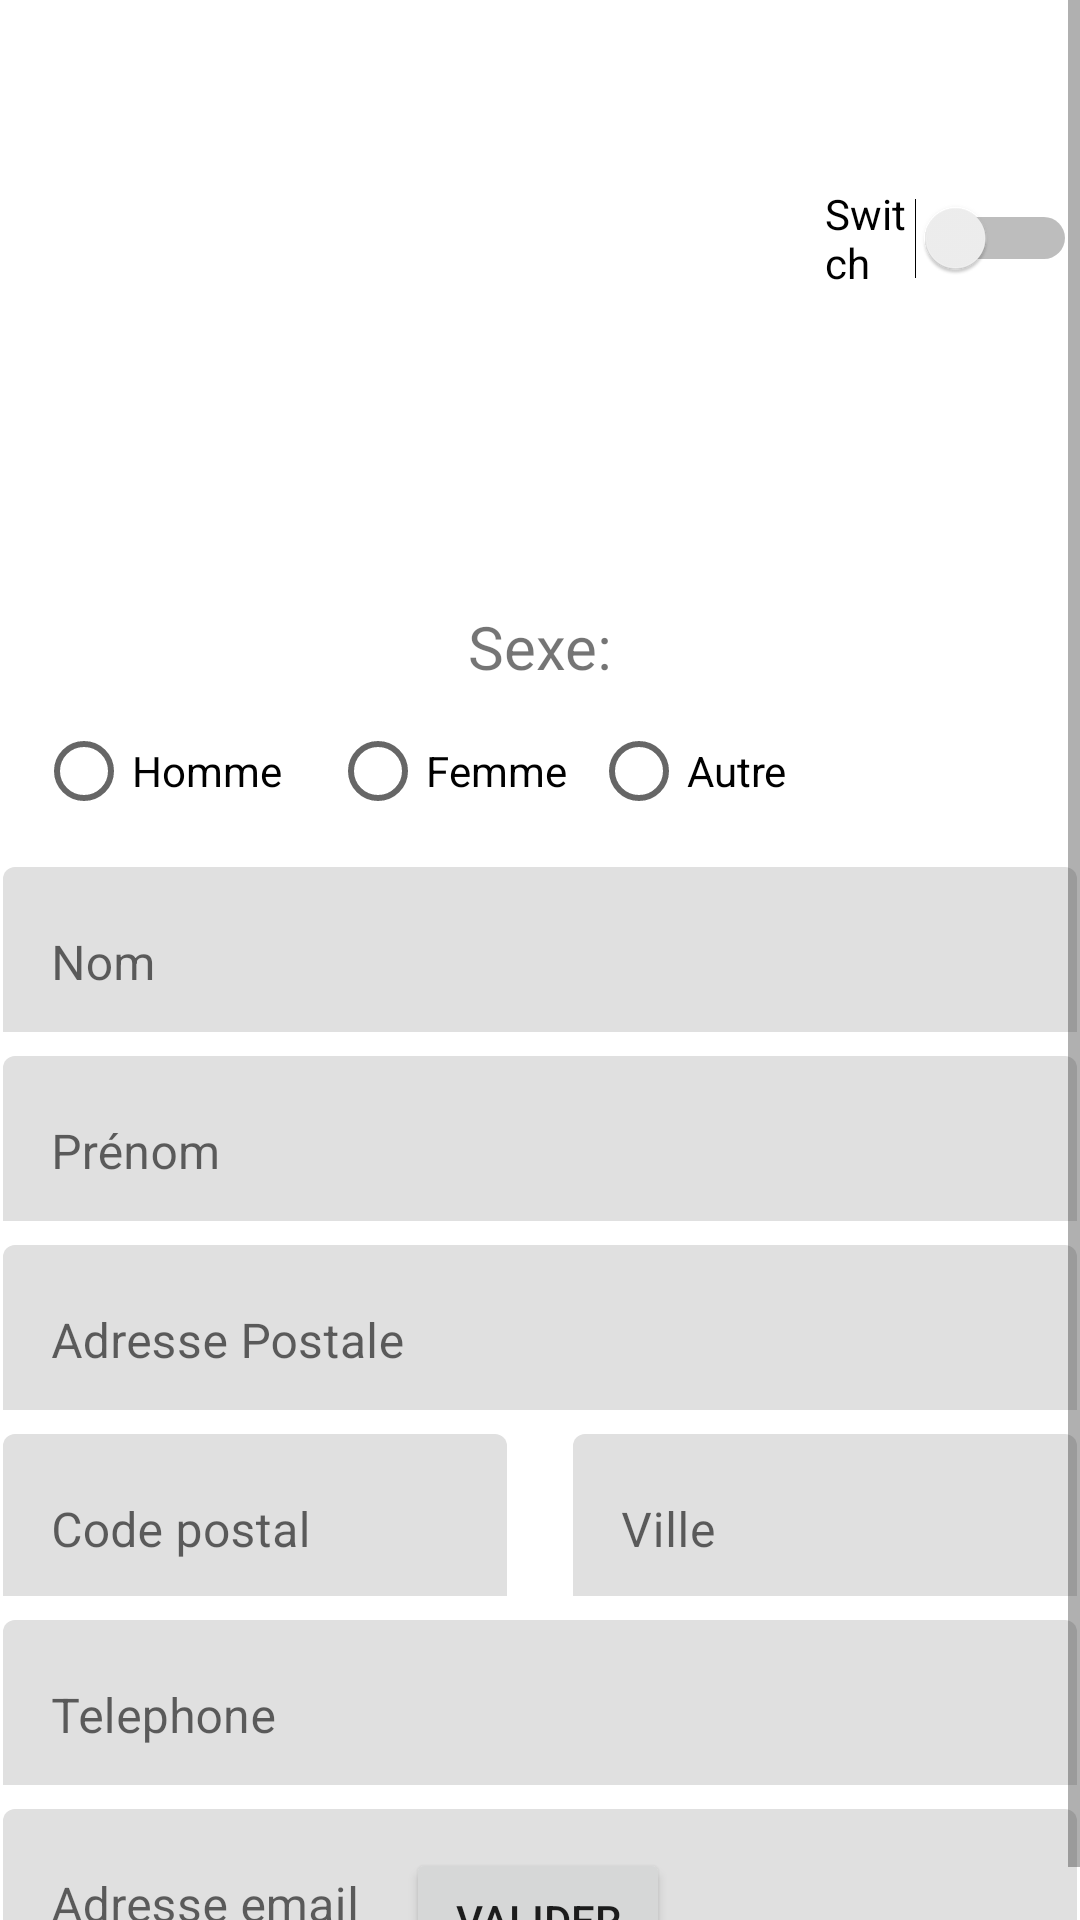

Reconstruct the res/layout file that produces this screen, plus the resources it refers to.
<!-- AndroidManifest.xml: application theme Theme.TP1 -->
<!-- res/layout/activity_main.xml -->
<?xml version="1.0" encoding="utf-8"?>
<androidx.constraintlayout.widget.ConstraintLayout xmlns:android="http://schemas.android.com/apk/res/android"
    xmlns:app="http://schemas.android.com/apk/res-auto"
    xmlns:tools="http://schemas.android.com/tools"
    android:layout_width="match_parent"
    android:layout_height="match_parent"
    tools:context=".MainActivity">

    <Button
        android:id="@+id/boutonValider"
        android:layout_width="wrap_content"
        android:layout_height="wrap_content"
        android:layout_marginBottom="16dp"
        android:text="Valider"
        app:layout_constraintBottom_toBottomOf="parent"
        app:layout_constraintEnd_toEndOf="parent"
        app:layout_constraintHorizontal_bias="0.498"
        app:layout_constraintStart_toStartOf="parent"
        app:layout_constraintTop_toBottomOf="@+id/scrollView"
        app:layout_constraintVertical_bias="0.857" />

    <ScrollView
        android:id="@+id/scrollView"
        android:layout_width="match_parent"
        android:layout_height="wrap_content"
        app:layout_constraintStart_toStartOf="parent"
        app:layout_constraintTop_toTopOf="parent">

        <androidx.constraintlayout.widget.ConstraintLayout
            android:layout_width="match_parent"
            android:layout_height="wrap_content"
            tools:context=".MainActivity">

            <ImageView
                android:id="@+id/imageView"
                android:layout_width="205dp"
                android:layout_height="154dp"
                android:layout_marginTop="40dp"
                app:layout_constraintEnd_toEndOf="parent"
                app:layout_constraintStart_toStartOf="parent"
                app:layout_constraintTop_toTopOf="parent"
                app:srcCompat="@drawable/img_worlds_of_adventure_guide_in_dubai"
                tools:srcCompat="@drawable/img_worlds_of_adventure_guide_in_dubai" />


            <RadioGroup
                android:id="@+id/radioGroup"
                android:layout_width="match_parent"
                android:layout_height="wrap_content"
                android:layout_marginStart="4dp"
                android:layout_marginTop="4dp"
                android:layout_marginEnd="4dp"
                android:orientation="horizontal"
                app:layout_constraintEnd_toEndOf="parent"
                app:layout_constraintStart_toStartOf="parent"
                app:layout_constraintTop_toBottomOf="@+id/Sexe">

                <RadioButton
                    android:id="@+id/homme"
                    android:layout_width="wrap_content"
                    android:layout_height="wrap_content"
                    android:layout_marginStart="8dp"
                    android:layout_marginEnd="8dp"
                    android:text="Homme"
                    app:layout_constraintEnd_toStartOf="@+id/radioButton3"
                    app:layout_constraintHorizontal_bias="0.666"
                    app:layout_constraintStart_toEndOf="@+id/radioButton"
                    tools:layout_editor_absoluteY="205dp" />

                <RadioButton
                    android:id="@+id/femme"
                    android:layout_width="wrap_content"
                    android:layout_height="wrap_content"
                    android:layout_marginStart="8dp"
                    android:text="Femme"
                    app:layout_constraintEnd_toEndOf="parent"
                    app:layout_constraintHorizontal_bias="0.135"
                    app:layout_constraintStart_toStartOf="parent"
                    app:layout_constraintTop_toTopOf="@+id/homme" />

                <RadioButton
                    android:id="@+id/autre"
                    android:layout_width="wrap_content"
                    android:layout_height="wrap_content"
                    android:layout_marginStart="8dp"
                    android:layout_marginEnd="8dp"
                    android:text="Autre"
                    app:layout_constraintEnd_toEndOf="parent"
                    app:layout_constraintHorizontal_bias="0.871"
                    app:layout_constraintStart_toStartOf="parent"
                    app:layout_constraintTop_toTopOf="@+id/femme" />
            </RadioGroup>

            <TextView
                android:id="@+id/Sexe"
                android:layout_width="wrap_content"
                android:layout_height="wrap_content"
                android:layout_marginTop="8dp"
                android:text="Sexe:"
                android:textSize="20sp"
                app:layout_constraintEnd_toEndOf="@+id/imageView"
                app:layout_constraintStart_toStartOf="@+id/imageView"
                app:layout_constraintTop_toBottomOf="@+id/imageView" />

            <com.google.android.material.textfield.TextInputLayout
                android:id="@+id/nom"
                android:layout_width="358dp"
                android:layout_height="55dp"
                android:layout_marginTop="8dp"
                app:layout_constraintEnd_toEndOf="parent"
                app:layout_constraintStart_toStartOf="parent"
                app:layout_constraintTop_toBottomOf="@+id/radioGroup">

                <com.google.android.material.textfield.TextInputEditText
                    android:layout_width="match_parent"
                    android:layout_height="65dp"
                    android:hint="Nom" />
            </com.google.android.material.textfield.TextInputLayout>

            <com.google.android.material.textfield.TextInputLayout
                android:id="@+id/prenom"
                android:layout_width="358dp"
                android:layout_height="55dp"
                android:layout_marginTop="8dp"
                app:layout_constraintEnd_toEndOf="@+id/nom"
                app:layout_constraintStart_toStartOf="@+id/nom"
                app:layout_constraintTop_toBottomOf="@+id/nom">

                <com.google.android.material.textfield.TextInputEditText
                    android:layout_width="match_parent"
                    android:layout_height="65dp"
                    android:hint="Prénom" />
            </com.google.android.material.textfield.TextInputLayout>

            <com.google.android.material.textfield.TextInputLayout
                android:id="@+id/Adresse_postale"
                android:layout_width="358dp"
                android:layout_height="55dp"
                android:layout_marginTop="8dp"
                app:layout_constraintEnd_toEndOf="@+id/prenom"
                app:layout_constraintStart_toStartOf="@+id/prenom"
                app:layout_constraintTop_toBottomOf="@+id/prenom">

                <com.google.android.material.textfield.TextInputEditText
                    android:layout_width="match_parent"
                    android:layout_height="65dp"
                    android:hint="Adresse Postale" />
            </com.google.android.material.textfield.TextInputLayout>

            <com.google.android.material.textfield.TextInputLayout
                android:id="@+id/Code_postal"
                android:layout_width="168dp"
                android:layout_height="54dp"
                android:layout_marginTop="8dp"
                app:layout_constraintStart_toStartOf="@+id/Adresse_postale"
                app:layout_constraintTop_toBottomOf="@+id/Adresse_postale">

                <com.google.android.material.textfield.TextInputEditText
                    android:layout_width="match_parent"
                    android:layout_height="65dp"
                    android:hint="Code postal" />
            </com.google.android.material.textfield.TextInputLayout>

            <com.google.android.material.textfield.TextInputLayout
                android:id="@+id/Ville"
                android:layout_width="168dp"
                android:layout_height="54dp"
                android:layout_marginTop="8dp"
                app:layout_constraintEnd_toEndOf="@+id/Adresse_postale"
                app:layout_constraintTop_toBottomOf="@+id/Adresse_postale">

                <com.google.android.material.textfield.TextInputEditText
                    android:layout_width="match_parent"
                    android:layout_height="65dp"
                    android:hint="Ville" />
            </com.google.android.material.textfield.TextInputLayout>

            <com.google.android.material.textfield.TextInputLayout
                android:id="@+id/Telephone"
                android:layout_width="358dp"
                android:layout_height="55dp"
                android:layout_marginTop="8dp"
                app:layout_constraintEnd_toEndOf="@+id/Ville"
                app:layout_constraintStart_toStartOf="@+id/Code_postal"
                app:layout_constraintTop_toBottomOf="@+id/Code_postal">

                <com.google.android.material.textfield.TextInputEditText
                    android:layout_width="match_parent"
                    android:layout_height="65dp"
                    android:hint="Telephone" />
            </com.google.android.material.textfield.TextInputLayout>

            <com.google.android.material.textfield.TextInputLayout
                android:id="@+id/Email"
                android:layout_width="358dp"
                android:layout_height="55dp"
                android:layout_marginTop="8dp"
                app:layout_constraintEnd_toEndOf="@+id/Telephone"
                app:layout_constraintStart_toStartOf="@+id/Telephone"
                app:layout_constraintTop_toBottomOf="@+id/Telephone">

                <com.google.android.material.textfield.TextInputEditText
                    android:layout_width="match_parent"
                    android:layout_height="65dp"
                    android:hint="Adresse email" />
            </com.google.android.material.textfield.TextInputLayout>

            <Switch
                android:id="@+id/switch2"
                android:layout_width="84dp"
                android:layout_height="79dp"
                android:layout_marginStart="192dp"
                android:text="Switch"
                app:layout_constraintEnd_toEndOf="parent"
                app:layout_constraintHorizontal_bias="0.857"
                app:layout_constraintStart_toStartOf="@+id/imageView"
                app:layout_constraintTop_toTopOf="@+id/imageView" />
        </androidx.constraintlayout.widget.ConstraintLayout>
    </ScrollView>

</androidx.constraintlayout.widget.ConstraintLayout>
<!-- resources referenced by this layout -->
<resources>
  <style name="Theme.TP1" parent="Theme.MaterialComponents.DayNight.DarkActionBar">
          
          <item name="colorPrimary">@color/black</item>
          <item name="colorPrimaryVariant">@color/black</item>
          <item name="colorOnPrimary">@color/white</item>
          
          <item name="colorSecondary">@color/teal_200</item>
          <item name="colorSecondaryVariant">@color/teal_700</item>
          <item name="colorOnSecondary">@color/black</item>
          
          <item name="android:statusBarColor" tools:targetApi="l">?attr/colorPrimaryVariant</item>
          
      </style>
  <!-- not gathered from this repository: default colours our renderer supplied (Android Studio template values) -->
  <color name="teal_200">#FF03DAC5</color>
  <color name="teal_700">#FF018786</color>
  <color name="black">#FF000000</color>
  <color name="white">#FFFFFFFF</color>
</resources>
